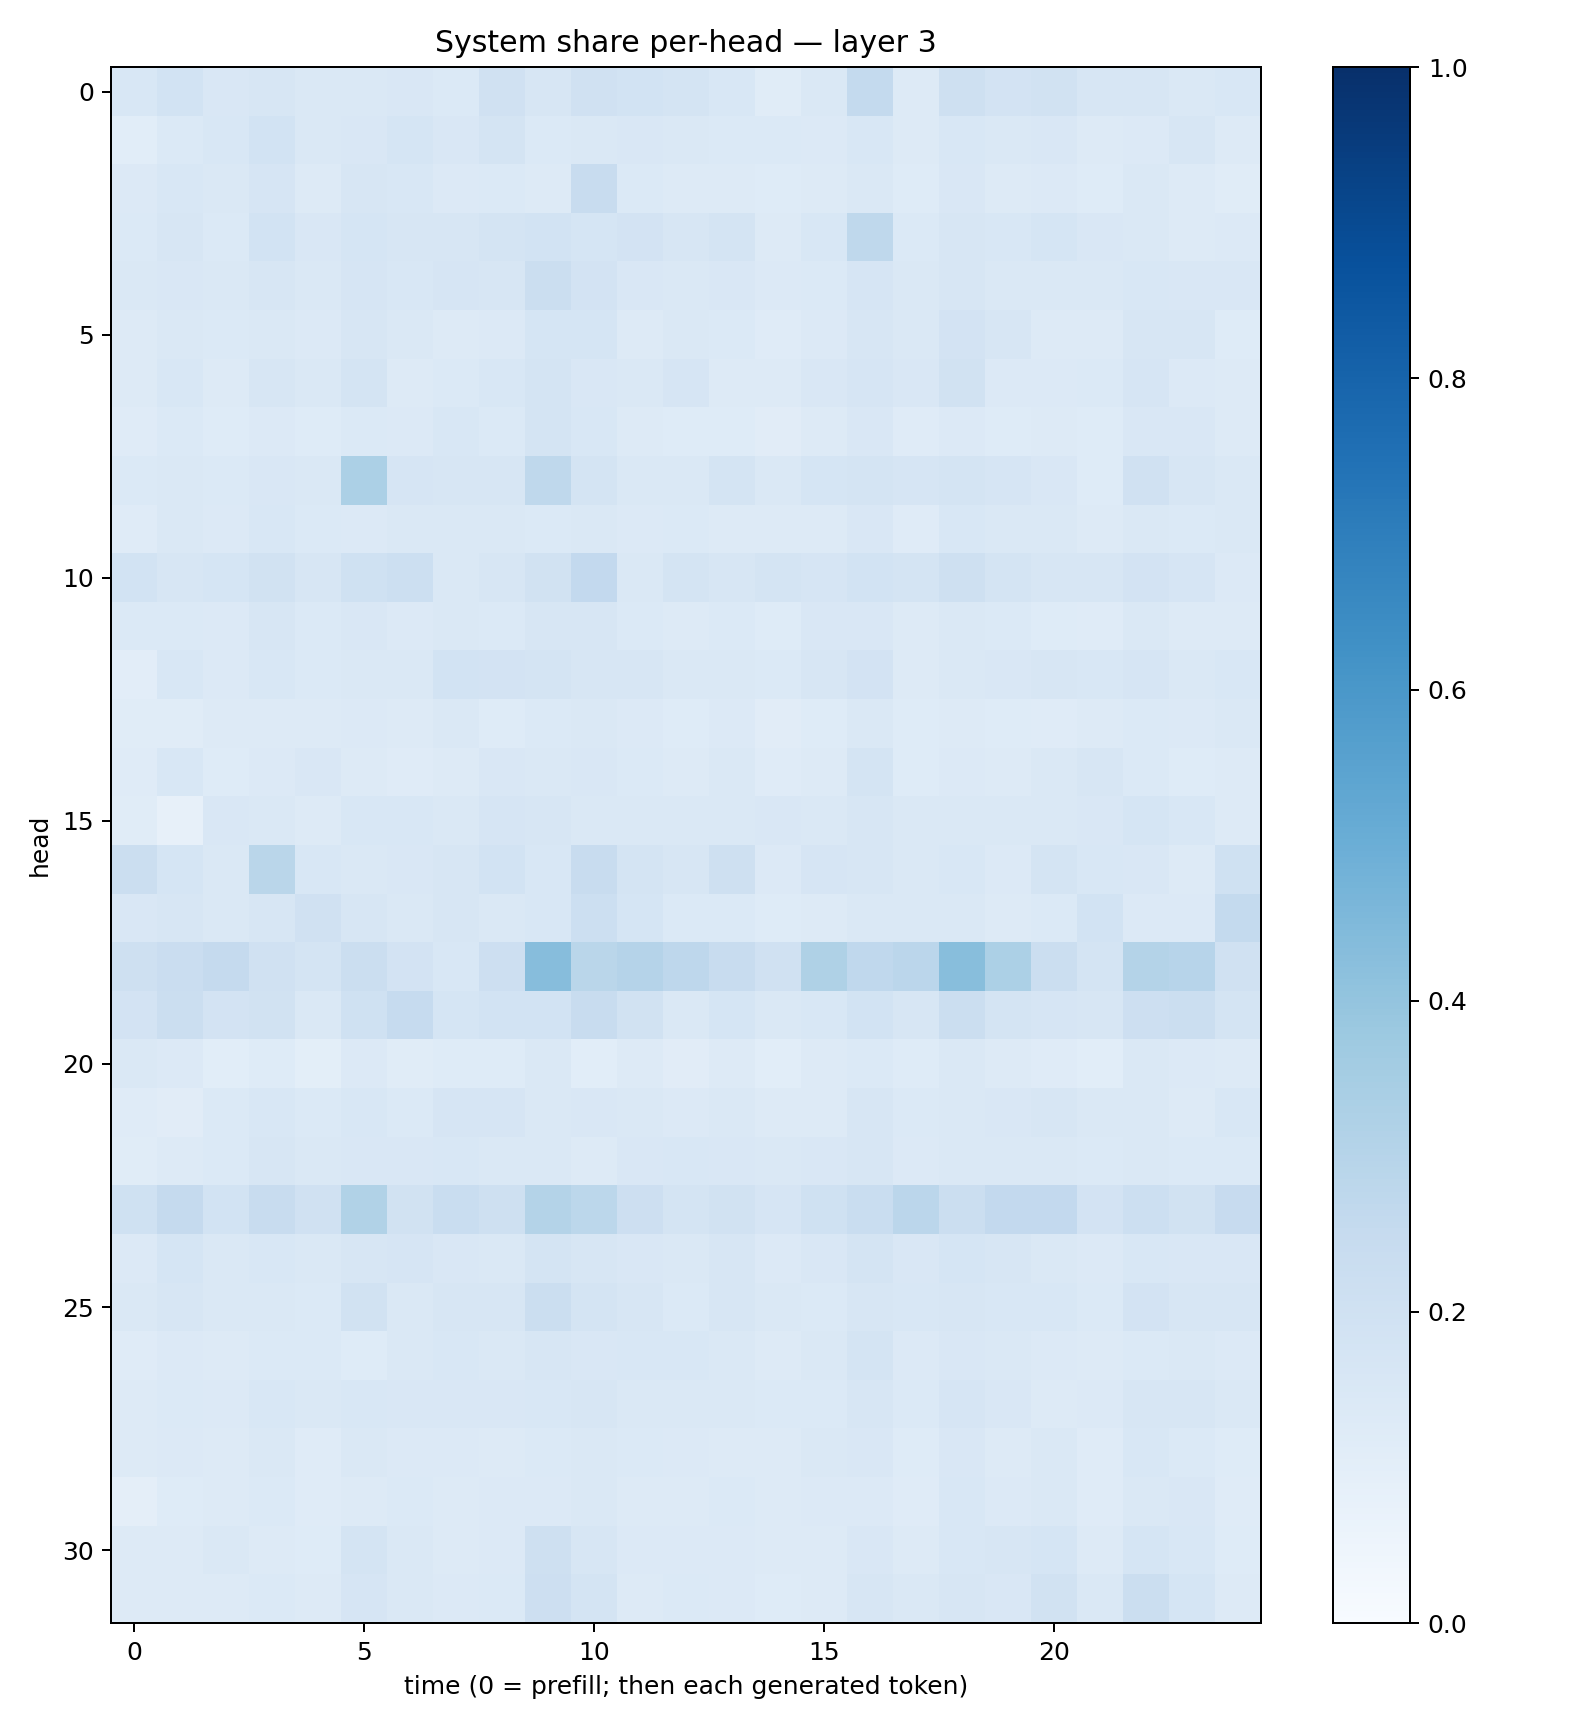

The file beside this chart, header and first rows:
0.15446462, 0.18482028, 0.14964114, 0.1578027, 0.14171892, 0.14821221, 0.14931357, 0.13928874, 0.19856404, 0.1579568, 0.19735716, 0.18486455, 0.17225568, 0.15529418, 0.11372913, 0.1407075, 0.2550423, 0.1262331, 0.20595878, 0.18203224, 0.19296035, 0.15908195, 0.15918194, 0.14226724
0.1087, 0.1374, 0.1548, 0.1848, 0.1434, 0.1511, 0.1707, 0.1516, 0.1774, 0.138, 0.1421, 0.1519, 0.1474, 0.139, 0.1375, 0.1356, 0.1552, 0.1255, 0.155, 0.142, 0.1508, 0.1303, 0.1361, 0.1563
0.1355, 0.1542, 0.146, 0.1658, 0.132, 0.1584, 0.1536, 0.1339, 0.1389, 0.1326, 0.238, 0.1396, 0.1301, 0.1312, 0.1244, 0.1277, 0.1484, 0.1236, 0.1488, 0.1323, 0.1344, 0.1235, 0.1472, 0.1327
0.1385, 0.1565, 0.1396, 0.1845, 0.1495, 0.1686, 0.1627, 0.1628, 0.174, 0.1844, 0.1686, 0.1821, 0.1614, 0.1731, 0.1279, 0.1558, 0.2709, 0.1405, 0.1631, 0.1547, 0.1691, 0.1499, 0.1413, 0.1313
0.1447, 0.1498, 0.1427, 0.1585, 0.1456, 0.1659, 0.1556, 0.1655, 0.1639, 0.2215, 0.1817, 0.152, 0.142, 0.1486, 0.1347, 0.1375, 0.1675, 0.1432, 0.164, 0.1477, 0.1465, 0.1458, 0.1553, 0.1518
0.1288, 0.1423, 0.1404, 0.1441, 0.136, 0.1593, 0.1447, 0.1259, 0.1346, 0.1713, 0.1707, 0.1279, 0.1418, 0.1379, 0.1178, 0.1362, 0.1592, 0.1447, 0.1802, 0.1589, 0.1292, 0.129, 0.158, 0.1619
0.1292, 0.1547, 0.1252, 0.1599, 0.142, 0.1748, 0.1295, 0.1374, 0.1553, 0.1789, 0.1512, 0.1418, 0.1654, 0.1321, 0.1257, 0.1489, 0.1679, 0.1491, 0.1886, 0.134, 0.1361, 0.1402, 0.1661, 0.1357
0.1193, 0.1375, 0.1231, 0.1336, 0.1248, 0.1396, 0.136, 0.1549, 0.1396, 0.1719, 0.1555, 0.1257, 0.123, 0.1215, 0.1127, 0.1255, 0.1492, 0.1192, 0.1359, 0.1217, 0.1269, 0.1214, 0.1517, 0.1493
0.1375, 0.1439, 0.1382, 0.1518, 0.1434, 0.3303, 0.1659, 0.1576, 0.1616, 0.2702, 0.1767, 0.1465, 0.1451, 0.1742, 0.1476, 0.1706, 0.1726, 0.1665, 0.1767, 0.165, 0.1497, 0.1245, 0.1991, 0.1632
0.1203, 0.1408, 0.134, 0.1534, 0.1377, 0.1356, 0.1431, 0.1442, 0.1429, 0.1405, 0.1423, 0.1356, 0.1397, 0.1316, 0.1271, 0.1282, 0.1497, 0.1198, 0.1542, 0.1461, 0.148, 0.1324, 0.1422, 0.1393
0.1854, 0.1635, 0.1711, 0.1893, 0.1578, 0.2009, 0.217, 0.1448, 0.164, 0.1952, 0.2588, 0.1457, 0.1797, 0.162, 0.1797, 0.1666, 0.1855, 0.1779, 0.2067, 0.1786, 0.1587, 0.1582, 0.1811, 0.1667
0.1381, 0.1386, 0.1362, 0.1625, 0.1388, 0.149, 0.1362, 0.1434, 0.1375, 0.1602, 0.1585, 0.1386, 0.128, 0.1369, 0.1225, 0.1515, 0.1491, 0.1271, 0.1409, 0.1392, 0.1231, 0.1194, 0.1419, 0.1302
0.1041, 0.1559, 0.1362, 0.1559, 0.1404, 0.1442, 0.1458, 0.184, 0.1831, 0.1719, 0.1632, 0.1572, 0.1437, 0.147, 0.1388, 0.1591, 0.1812, 0.1319, 0.1457, 0.1506, 0.1579, 0.1561, 0.1644, 0.1438
0.1136, 0.1161, 0.1256, 0.13, 0.1262, 0.1341, 0.1258, 0.1458, 0.1232, 0.1403, 0.1433, 0.1351, 0.1247, 0.1336, 0.1125, 0.1222, 0.1432, 0.1238, 0.1327, 0.1226, 0.1206, 0.1276, 0.1388, 0.1338
0.1205, 0.1549, 0.124, 0.1337, 0.1516, 0.1299, 0.1192, 0.1323, 0.1514, 0.1411, 0.1486, 0.1374, 0.1278, 0.1412, 0.1198, 0.1293, 0.1779, 0.1249, 0.1364, 0.1265, 0.1417, 0.1623, 0.1369, 0.1214
0.1163, 0.0814, 0.15, 0.1477, 0.1307, 0.1542, 0.1539, 0.143, 0.1671, 0.1632, 0.144, 0.1477, 0.1452, 0.1478, 0.1519, 0.1438, 0.1612, 0.1463, 0.1435, 0.146, 0.1453, 0.1502, 0.1709, 0.1533
0.2189, 0.1689, 0.1451, 0.2879, 0.1545, 0.1484, 0.1513, 0.1582, 0.1839, 0.1554, 0.2345, 0.1749, 0.1585, 0.2072, 0.133, 0.1658, 0.1626, 0.1422, 0.1541, 0.135, 0.1767, 0.1532, 0.149, 0.1306
0.1509, 0.1626, 0.1411, 0.1624, 0.196, 0.157, 0.1443, 0.1638, 0.1449, 0.1529, 0.2153, 0.1702, 0.1372, 0.1393, 0.1247, 0.1287, 0.1467, 0.1436, 0.1424, 0.1326, 0.1393, 0.1842, 0.1336, 0.1345
0.2076, 0.2294, 0.251, 0.198, 0.1751, 0.2244, 0.1815, 0.154, 0.2125, 0.4317, 0.2879, 0.3041, 0.2747, 0.2358, 0.1989, 0.322, 0.2677, 0.284, 0.429, 0.3298, 0.2259, 0.1724, 0.3076, 0.2942
0.1828, 0.2262, 0.1804, 0.1895, 0.1433, 0.2031, 0.2472, 0.1706, 0.185, 0.1865, 0.2418, 0.1876, 0.143, 0.1711, 0.1435, 0.1558, 0.1873, 0.1631, 0.2217, 0.1733, 0.1654, 0.1604, 0.2137, 0.2198
0.1443, 0.1336, 0.1057, 0.1235, 0.1012, 0.133, 0.115, 0.1235, 0.1225, 0.1416, 0.109, 0.127, 0.1121, 0.1258, 0.1059, 0.1261, 0.1393, 0.1225, 0.1409, 0.1316, 0.12, 0.1083, 0.1455, 0.1351
0.1204, 0.1114, 0.1401, 0.1525, 0.1402, 0.1562, 0.1376, 0.1656, 0.1655, 0.1451, 0.151, 0.1436, 0.1335, 0.1414, 0.125, 0.1322, 0.1624, 0.1384, 0.1473, 0.1495, 0.1595, 0.1441, 0.1466, 0.1312
0.1159, 0.1256, 0.1404, 0.1579, 0.1411, 0.1518, 0.1498, 0.1553, 0.146, 0.1417, 0.1323, 0.1507, 0.1536, 0.1487, 0.141, 0.1516, 0.1623, 0.1335, 0.1469, 0.1411, 0.1429, 0.1379, 0.1412, 0.139
0.2028, 0.2513, 0.1867, 0.2347, 0.1979, 0.3158, 0.1878, 0.2316, 0.2072, 0.3054, 0.2781, 0.2142, 0.174, 0.1897, 0.1665, 0.2027, 0.2343, 0.2837, 0.2219, 0.2597, 0.2586, 0.183, 0.2163, 0.1917
0.1345, 0.1681, 0.1443, 0.1547, 0.1472, 0.1599, 0.1663, 0.1518, 0.148, 0.1741, 0.1584, 0.1514, 0.1426, 0.1566, 0.1338, 0.1491, 0.1754, 0.1489, 0.1709, 0.1576, 0.1413, 0.133, 0.1526, 0.152
0.1476, 0.1624, 0.1438, 0.1427, 0.1393, 0.1924, 0.1469, 0.1573, 0.1639, 0.2194, 0.1757, 0.1586, 0.1405, 0.1571, 0.141, 0.1406, 0.1598, 0.1551, 0.1611, 0.1536, 0.154, 0.1381, 0.182, 0.1569
0.119, 0.133, 0.1258, 0.1369, 0.1393, 0.125, 0.146, 0.1546, 0.1455, 0.1605, 0.1519, 0.1537, 0.153, 0.1465, 0.1283, 0.1424, 0.1768, 0.1347, 0.1497, 0.1423, 0.1342, 0.1302, 0.1373, 0.1482
0.1307, 0.1373, 0.1359, 0.1538, 0.1433, 0.1537, 0.15, 0.1522, 0.1497, 0.1541, 0.1582, 0.1413, 0.141, 0.1408, 0.1376, 0.1387, 0.1585, 0.139, 0.1646, 0.1497, 0.1323, 0.1358, 0.1584, 0.1593
0.1296, 0.1333, 0.1281, 0.1445, 0.121, 0.1423, 0.1338, 0.133, 0.131, 0.1373, 0.147, 0.1391, 0.1332, 0.1318, 0.1282, 0.1475, 0.1506, 0.1247, 0.1501, 0.1255, 0.1428, 0.1196, 0.156, 0.1405
0.09589, 0.1249, 0.1322, 0.1404, 0.12, 0.1295, 0.1393, 0.1305, 0.1336, 0.1338, 0.1484, 0.1311, 0.1301, 0.1368, 0.1286, 0.1354, 0.1353, 0.1194, 0.1553, 0.1333, 0.142, 0.1185, 0.1408, 0.1501
0.1286, 0.1274, 0.1412, 0.1291, 0.1243, 0.1746, 0.1463, 0.1311, 0.134, 0.2069, 0.1565, 0.1331, 0.1359, 0.1346, 0.1309, 0.1307, 0.1506, 0.1295, 0.1547, 0.1586, 0.1715, 0.1288, 0.1696, 0.1532
0.1262, 0.1275, 0.1307, 0.1406, 0.1279, 0.1654, 0.141, 0.1351, 0.1397, 0.2117, 0.1741, 0.1326, 0.1395, 0.1333, 0.1224, 0.1319, 0.1566, 0.1443, 0.1635, 0.1486, 0.1903, 0.1446, 0.2241, 0.1682
